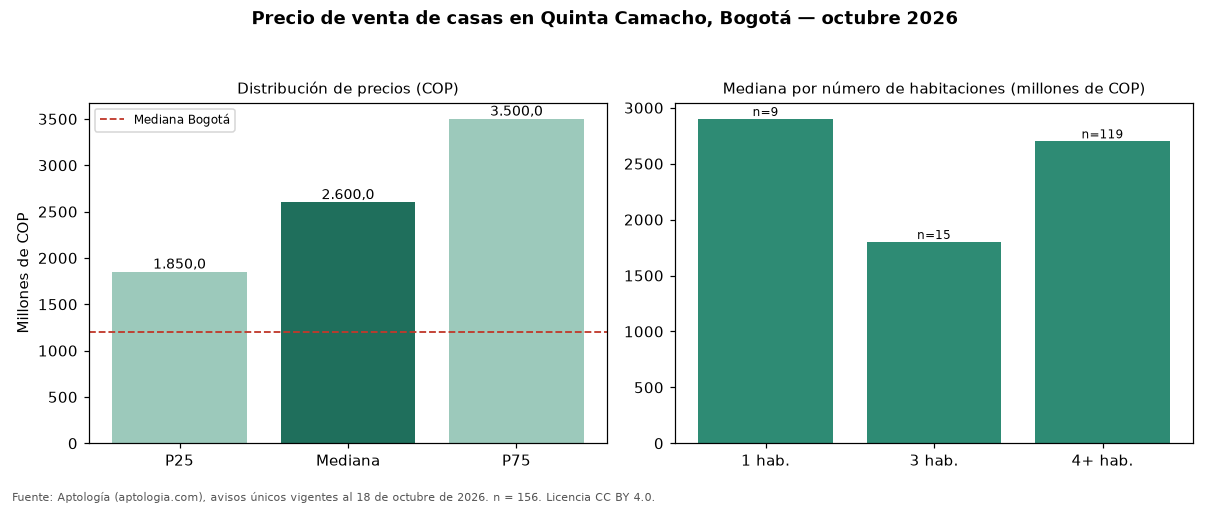

The table this chart was drawn from, first rows:
seccion, metrica, valor_cop, n
precio, p25, 1850000000, 156
precio, mediana, 2600000000, 156
precio, p75, 3500000000, 156
cop_por_m2, p25, 5304212, 156
cop_por_m2, mediana, 6231236, 156
cop_por_m2, p75, 8148148, 156
area, area_mediana_m2, 422.0, 156
habitaciones, 1, 2900000000, 9
habitaciones, 3, 1800000000, 15
habitaciones, 4+, 2700000000, 119
administracion, mediana, 99999, 9
estrato, moda, 4, 
parqueadero, porcentaje_con_parqueadero, 74.4, 156
ciudad, mediana_ciudad, 1200000000, 18668
ciudad, mediana_cop_por_m2_ciudad, 4725000, 18668
